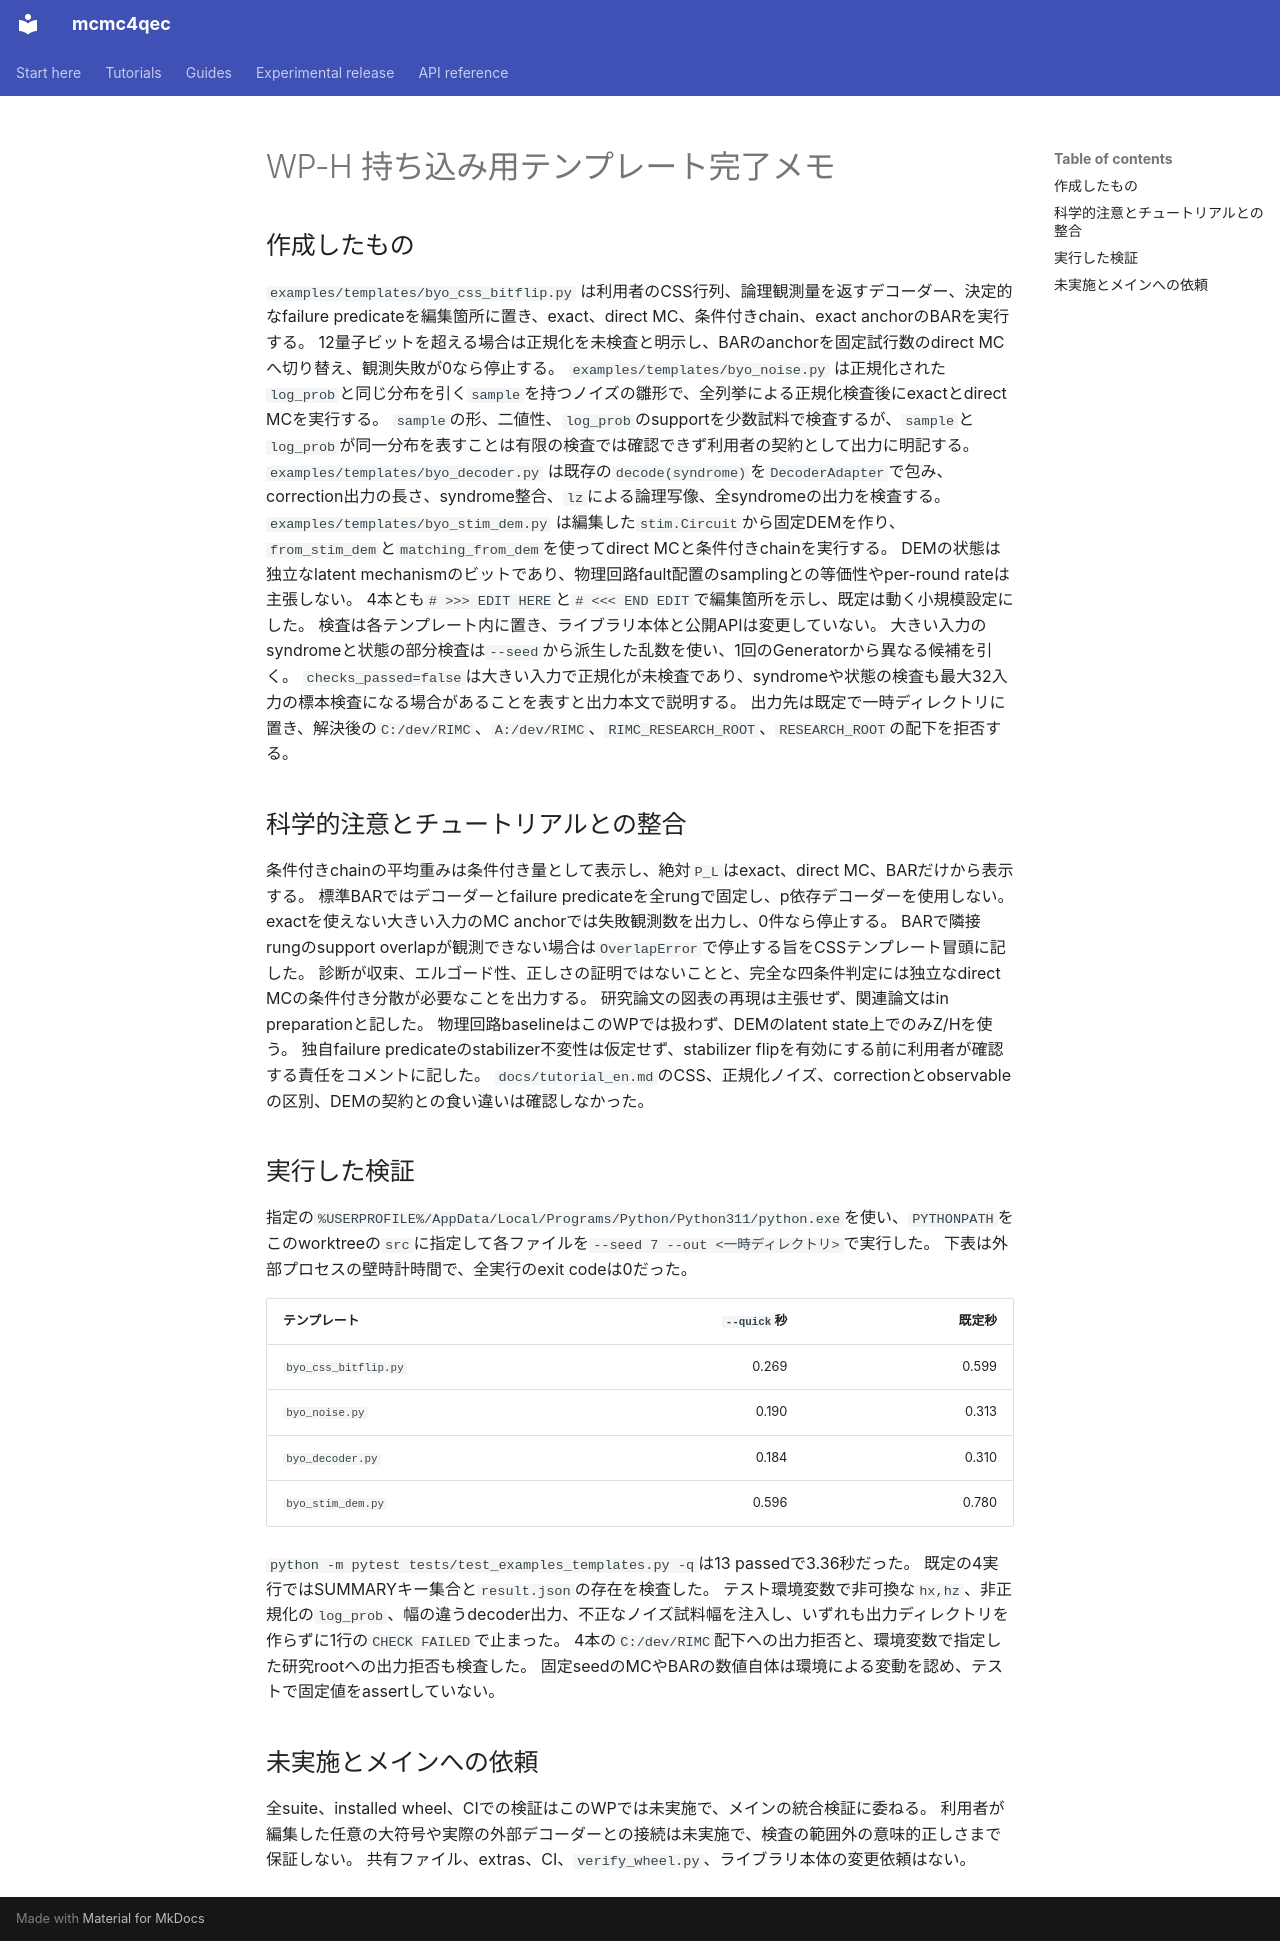

repository: junichiharuna/mcmc4qec · page: wp/H_ja/index.html · generator: mkdocs

# WP-H 持ち込み用テンプレート完了メモ

## 作成したもの

`examples/templates/byo_css_bitflip.py` は利用者のCSS行列、論理観測量を返すデコーダー、決定的なfailure predicateを編集箇所に置き、exact、direct MC、条件付きchain、exact anchorのBARを実行する。
12量子ビットを超える場合は正規化を未検査と明示し、BARのanchorを固定試行数のdirect MCへ切り替え、観測失敗が0なら停止する。
`examples/templates/byo_noise.py` は正規化された`log_prob`と同じ分布を引く`sample`を持つノイズの雛形で、全列挙による正規化検査後にexactとdirect MCを実行する。
`sample`の形、二値性、`log_prob`のsupportを少数試料で検査するが、`sample`と`log_prob`が同一分布を表すことは有限の検査では確認できず利用者の契約として出力に明記する。
`examples/templates/byo_decoder.py` は既存の`decode(syndrome)`を`DecoderAdapter`で包み、correction出力の長さ、syndrome整合、`lz`による論理写像、全syndromeの出力を検査する。
`examples/templates/byo_stim_dem.py` は編集した`stim.Circuit`から固定DEMを作り、`from_stim_dem`と`matching_from_dem`を使ってdirect MCと条件付きchainを実行する。
DEMの状態は独立なlatent mechanismのビットであり、物理回路fault配置のsamplingとの等価性やper-round rateは主張しない。
4本とも`# >>> EDIT HERE`と`# <<< END EDIT`で編集箇所を示し、既定は動く小規模設定にした。
検査は各テンプレート内に置き、ライブラリ本体と公開APIは変更していない。
大きい入力のsyndromeと状態の部分検査は`--seed`から派生した乱数を使い、1回のGeneratorから異なる候補を引く。
`checks_passed=false`は大きい入力で正規化が未検査であり、syndromeや状態の検査も最大32入力の標本検査になる場合があることを表すと出力本文で説明する。
出力先は既定で一時ディレクトリに置き、解決後の`C:/dev/RIMC`、`A:/dev/RIMC`、`RIMC_RESEARCH_ROOT`、`RESEARCH_ROOT`の配下を拒否する。

## 科学的注意とチュートリアルとの整合

条件付きchainの平均重みは条件付き量として表示し、絶対`P_L`はexact、direct MC、BARだけから表示する。
標準BARではデコーダーとfailure predicateを全rungで固定し、p依存デコーダーを使用しない。
exactを使えない大きい入力のMC anchorでは失敗観測数を出力し、0件なら停止する。
BARで隣接rungのsupport overlapが観測できない場合は`OverlapError`で停止する旨をCSSテンプレート冒頭に記した。
診断が収束、エルゴード性、正しさの証明ではないことと、完全な四条件判定には独立なdirect MCの条件付き分散が必要なことを出力する。
研究論文の図表の再現は主張せず、関連論文はin preparationと記した。
物理回路baselineはこのWPでは扱わず、DEMのlatent state上でのみZ/Hを使う。
独自failure predicateのstabilizer不変性は仮定せず、stabilizer flipを有効にする前に利用者が確認する責任をコメントに記した。
`docs/tutorial_en.md`のCSS、正規化ノイズ、correctionとobservableの区別、DEMの契約との食い違いは確認しなかった。

## 実行した検証

指定の`%USERPROFILE%/AppData/Local/Programs/Python/Python311/python.exe`を使い、`PYTHONPATH`をこのworktreeの`src`に指定して各ファイルを`--seed 7 --out <一時ディレクトリ>`で実行した。
下表は外部プロセスの壁時計時間で、全実行のexit codeは0だった。

| テンプレート | `--quick`秒 | 既定秒 |
| --- | ---: | ---: |
| `byo_css_bitflip.py` | 0.269 | 0.599 |
| `byo_noise.py` | 0.190 | 0.313 |
| `byo_decoder.py` | 0.184 | 0.310 |
| `byo_stim_dem.py` | 0.596 | 0.780 |

`python -m pytest tests/test_examples_templates.py -q`は13 passedで3.36秒だった。
既定の4実行ではSUMMARYキー集合と`result.json`の存在を検査した。
テスト環境変数で非可換な`hx,hz`、非正規化の`log_prob`、幅の違うdecoder出力、不正なノイズ試料幅を注入し、いずれも出力ディレクトリを作らずに1行の`CHECK FAILED`で止まった。
4本の`C:/dev/RIMC`配下への出力拒否と、環境変数で指定した研究rootへの出力拒否も検査した。
固定seedのMCやBARの数値自体は環境による変動を認め、テストで固定値をassertしていない。

## 未実施とメインへの依頼

全suite、installed wheel、CIでの検証はこのWPでは未実施で、メインの統合検証に委ねる。
利用者が編集した任意の大符号や実際の外部デコーダーとの接続は未実施で、検査の範囲外の意味的正しさまで保証しない。
共有ファイル、extras、CI、`verify_wheel.py`、ライブラリ本体の変更依頼はない。
